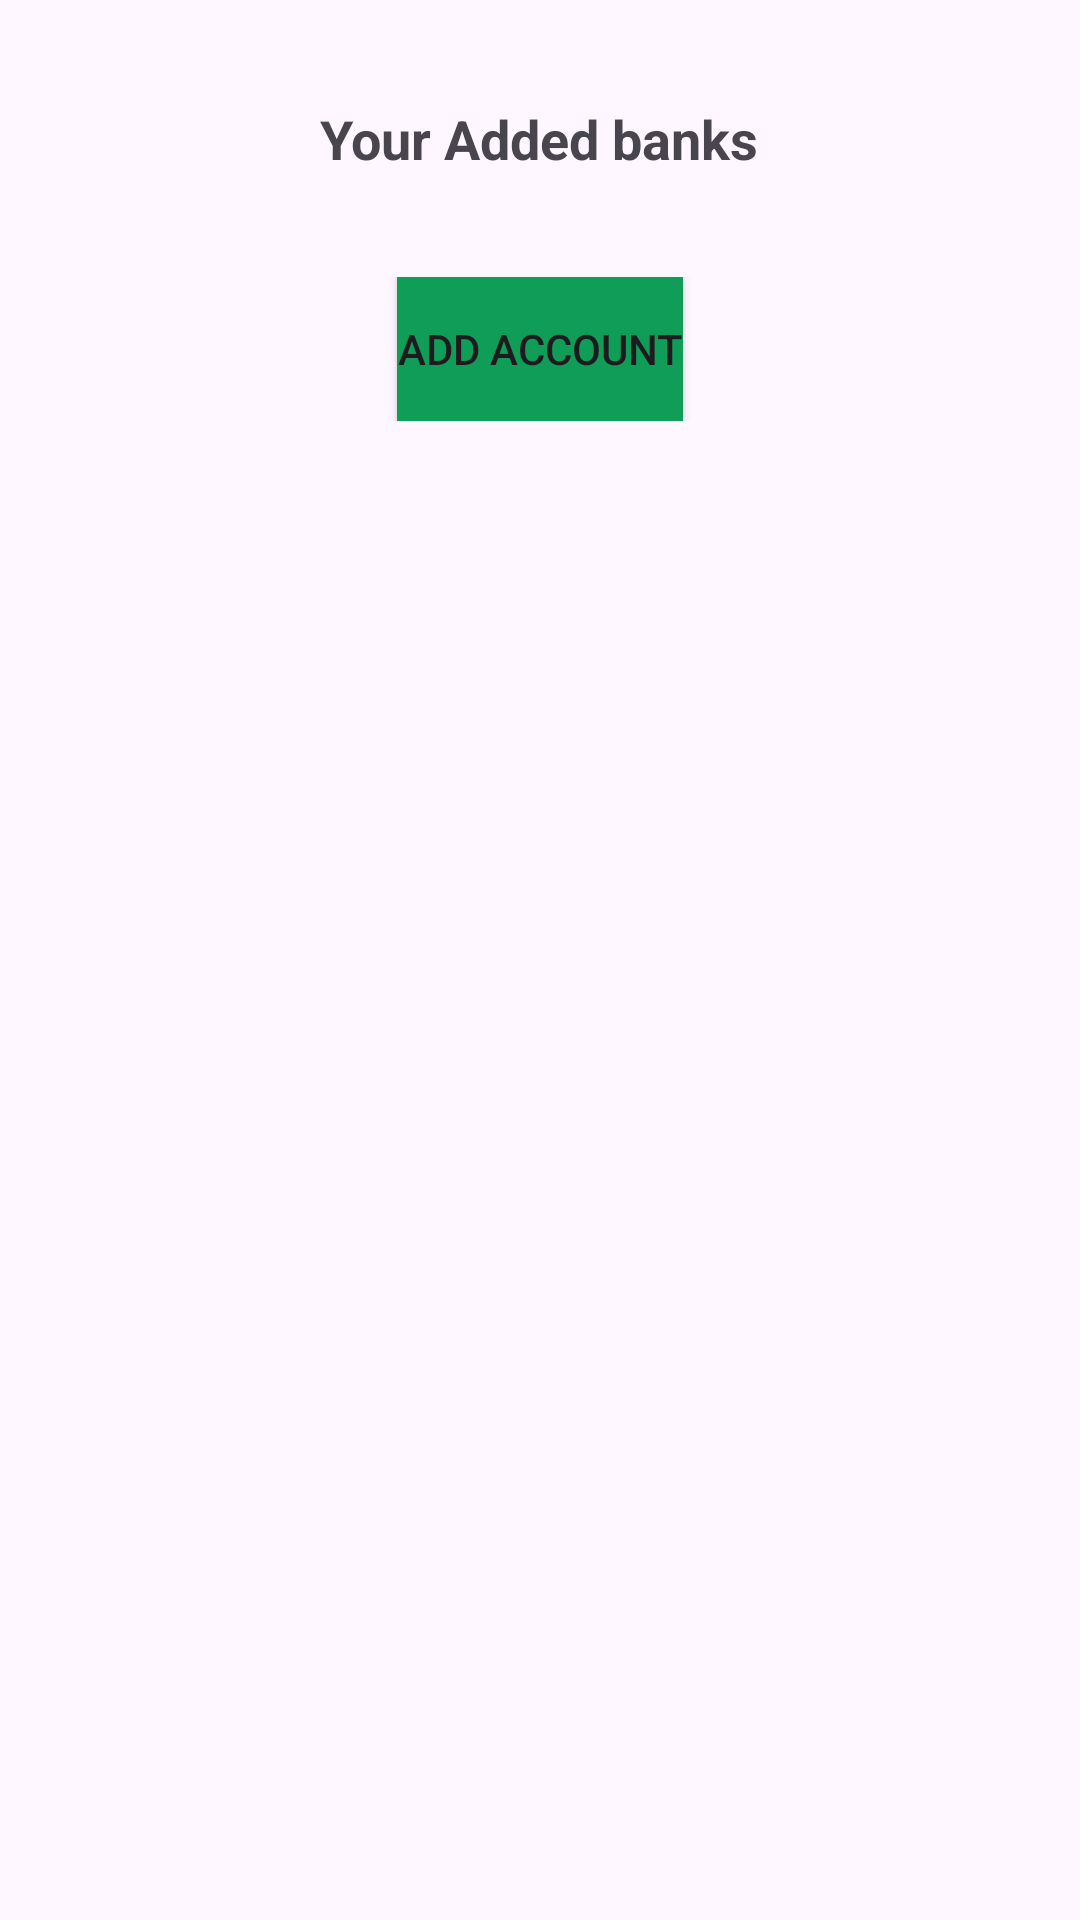

This screen was rendered from an Android layout file. Write that file and the resources it references.
<!-- AndroidManifest.xml: application theme Theme.TransactionAnalyzer -->
<!-- res/layout/fragment_home.xml -->
<?xml version="1.0" encoding="utf-8"?>
<FrameLayout xmlns:android="http://schemas.android.com/apk/res/android"
    xmlns:tools="http://schemas.android.com/tools"
    android:layout_width="match_parent"
    android:layout_height="match_parent"
    tools:context=".fragment.HomeFragment">

    <LinearLayout xmlns:android="http://schemas.android.com/apk/res/android"
        xmlns:tools="http://schemas.android.com/tools"
        android:layout_width="match_parent"
        android:layout_height="match_parent"
        android:orientation="vertical">

        <ScrollView
            android:layout_width="match_parent"
            android:layout_height="match_parent">

            <LinearLayout
                android:layout_width="match_parent"
                android:layout_height="wrap_content"
                android:orientation="vertical">

                
                <LinearLayout
                    android:layout_width="match_parent"
                    android:layout_height="wrap_content"
                    android:layout_marginTop="10dp"
                    android:gravity="center_horizontal">

                    
                    <TextView
                        android:layout_width="wrap_content"
                        android:layout_height="wrap_content"
                        android:text="Your Added banks"
                        android:textSize="18sp"
                        android:textStyle="bold"
                        android:padding="24sp"/>
                </LinearLayout>
            <LinearLayout
                android:id="@+id/parent"
                android:layout_width="match_parent"
                android:layout_height="wrap_content"
                android:orientation="vertical">

            </LinearLayout>

                <LinearLayout
                    android:layout_width="match_parent"
                    android:layout_height="wrap_content"
                    android:layout_marginTop="10dp"
                    android:gravity="center_horizontal">

                    <Button
                        android:id="@+id/addAccount"
                        android:layout_width="wrap_content"
                        android:layout_height="wrap_content"
                        android:background="#0F9D58"
                        android:text="Add Account" />
                </LinearLayout>
            </LinearLayout>
        </ScrollView>
    </LinearLayout>

</FrameLayout>
<!-- resources referenced by this layout -->
<resources>
  <style name="Theme.TransactionAnalyzer" parent="Base.Theme.TransactionAnalyzer" />
  <style name="Base.Theme.TransactionAnalyzer" parent="Theme.Material3.DayNight.NoActionBar">
          
          
      </style>
</resources>
